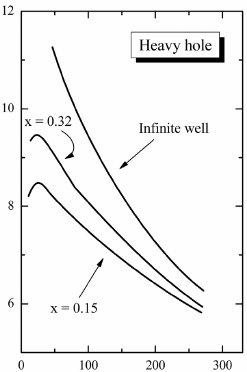

The data file committed next to this chart (first rows):
11.831, 8.2537
15.21, 8.347
18.59, 8.429
22.82, 8.476
28.73, 8.476
32.96, 8.464
35.49, 8.417
39.72, 8.346
47.32, 8.206
55.77, 8.076
65.07, 7.947
72.68, 7.853
81.97, 7.713
89.58, 7.607
100.6, 7.501
109, 7.372
120, 7.243
130.1, 7.149
138.6, 7.031
147, 6.926
154.7, 6.867
160.6, 6.808
168.2, 6.714
177.5, 6.632
187.6, 6.514
203.7, 6.362
213.8, 6.268
224.8, 6.162
235.8, 6.079
244.2, 6.021
250.1, 5.938
258.6, 5.891
267, 5.821
